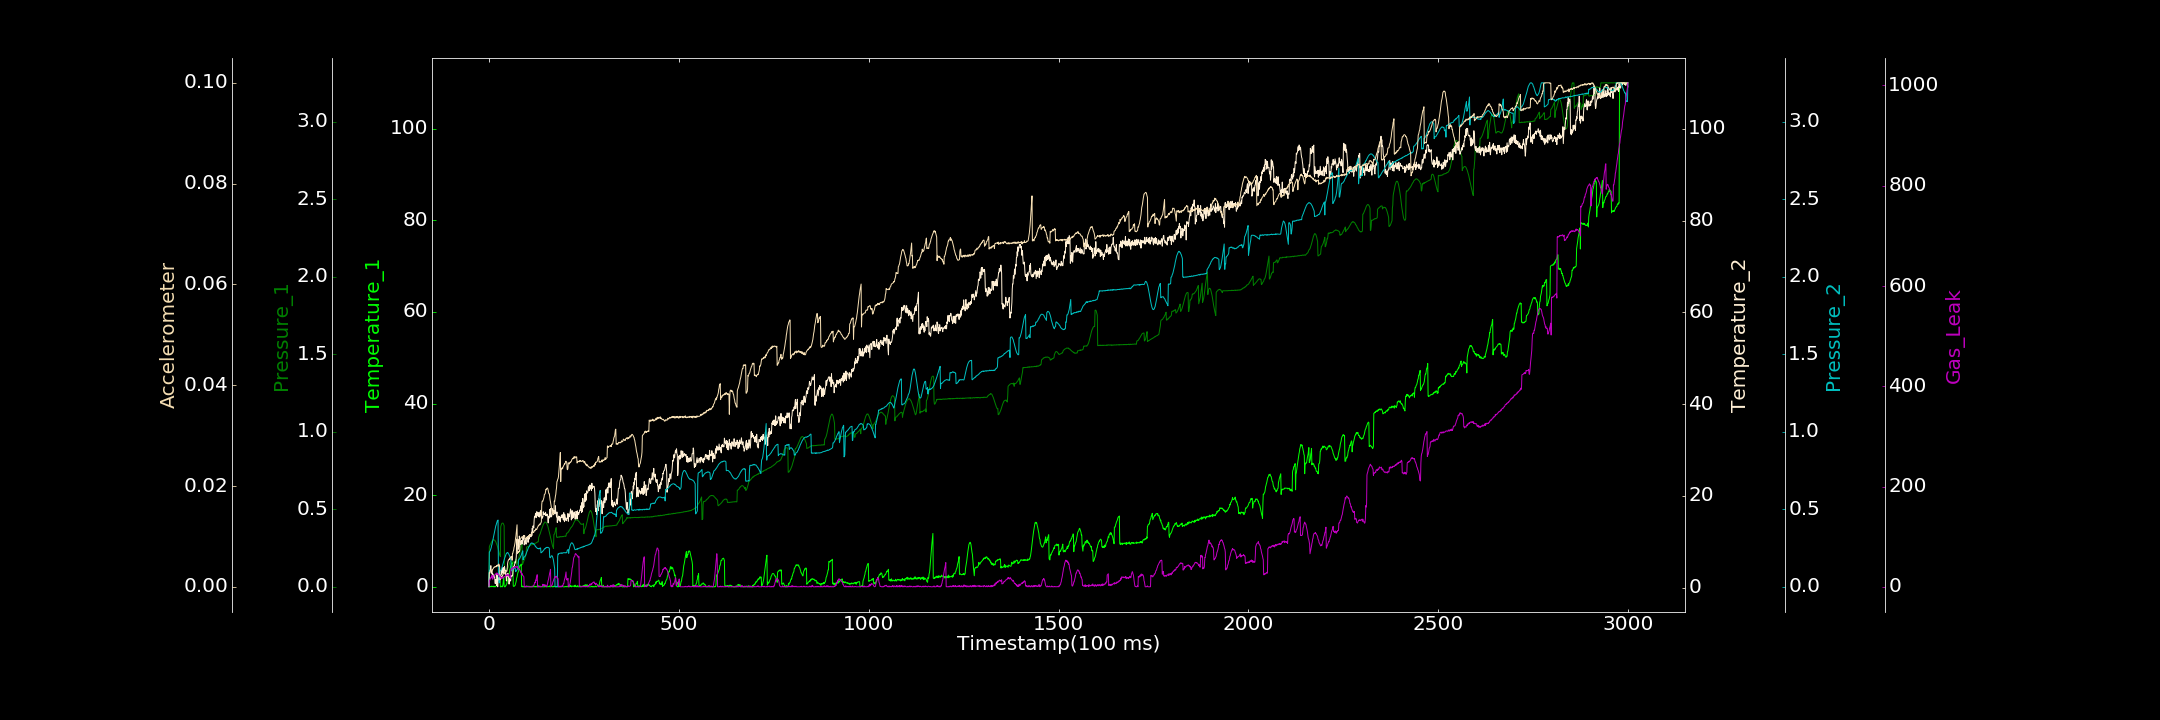

Values plotted in this chart, from the file beside it:
0.000000000, 0.281386841, 0.000479900, 0.524363210, 0.000688587, 0.000000000, 1.668937895
1, 0.000000000, 0.2575, 3.234, 0.2247, 0.002836, 11.75
2, 0.02149, 0.2649, 3.832, 0.2261, 0.002779, 12.47
3, 0.1069, 0.27, 3.791, 0.2303, 0.002967, 15.4
4, 0.04543, 0.2759, 3.948, 0.2377, 0.003175, 17.47
5, 0.000000000, 0.2784, 4.805, 0.2449, 0.003167, 16.6
6, 0.06105, 0.2856, 3.153, 0.2521, 0.003204, 19.95
7, 0.15, 0.2903, 3.577, 0.2661, 0.003292, 18.53
8, 0.000000000, 0.2952, 3.788, 0.2731, 0.003213, 23.2
9, 0.04276, 0.2951, 2.795, 0.2854, 0.003456, 22.15
10, 0.09208, 0.2999, 3.023, 0.2976, 0.003458, 15.05
11, 0.1556, 0.3035, 2.922, 0.3094, 0.003569, 18.78
12, 0.000000000, 0.3052, 2.349, 0.3219, 0.003679, 18.3
13, 0.000000000, 0.3035, 2.266, 0.3337, 0.003873, 19.96
14, 0.000000000, 0.3024, 2.463, 0.3454, 0.003858, 22.46
15, 0.1236, 0.3004, 2.681, 0.3582, 0.003881, 23.49
16, 0.000000000, 0.2987, 0.9779, 0.371, 0.004038, 24.07
17, 0.08565, 0.2932, 0.903, 0.3827, 0.003982, 25.25
18, 0.02961, 0.2907, 1.756, 0.3934, 0.003984, 24.4
19, 0.1814, 0.284, 1.43, 0.399, 0.00398, 27.02
20, 0.501, 0.2775, 0.4997, 0.4099, 0.00425, 27.17
21, 0.8457, 0.2722, 2.917, 0.4157, 0.004119, 27.34
22, 0.8311, 0.2636, 2.223, 0.4254, 0.004246, 24.76
23, 1.296, 0.2537, 0.1972, 0.4279, 0.004141, 27.1
24, 1.326, 0.2467, 1.487, 0.4306, 0.004393, 25.09
25, 1.529, 0.2394, 1.721, 0.07986, 0.004117, 23.86
26, 1.808, 0.2302, 2.028, 0.08554, 0.004527, 24.15
27, 1.878, 0.2193, 2.288, 0.025, 0.00406, 22.42
28, 1.997, 0.2124, 1.123, 0.05908, 0.004131, 21.2
29, 1.948, 0.2035, 2.653, 0.1007, 0.001417, 19.27
30, 0.000000000, 0.1959, 2.674, 0.1039, 0.001547, 21.36
31, 0.000000000, 0.3861, 2.803, 0.1068, 0.001616, 17.21
32, 0.000000000, 0.3958, 2.786, 0.108, 0.001722, 18.47
33, 0.06825, 0.4022, 2.921, 0.1136, 0.002036, 17.37
34, 0.1569, 0.4093, 4.028, 0.1219, 0.002147, 17.32
35, 0.000000000, 0.4104, 3.162, 0.1285, 0.002062, 16.8
36, 0.08309, 0.4112, 3.599, 0.1369, 0.002224, 19.58
37, 0.6041, 0.4108, 4.409, 0.1454, 0.002474, 17.83
38, 1.498, 0.4069, 3.182, 0.1546, 0.002583, 19.13
39, 2.106, 0.4002, 3.593, 0.1648, 0.002669, 19.47
40, 0.2226, 0.3939, 4.283, 0.1746, 0.002608, 19.99
41, 0.000000000, 0.1006, 4.631, 0.1825, 0.00277, 20.03
42, 0.000000000, 0.1027, 3.939, 0.1894, 0.002911, 20.64
43, 0.01834, 0.1047, 2.93, 0.1978, 0.002971, 21.28
44, 0.2506, 0.1084, 3.762, 0.2029, 0.003113, 23.54
45, 0.265, 0.1102, 2.461, 0.2094, 0.003173, 21.59
46, 0.5864, 0.1117, 1.475, 0.216, 0.003091, 23.75
47, 0.6953, 0.1159, 2.828, 0.2162, 0.003059, 23.41
48, 1.187, 0.1208, 2.512, 0.2209, 0.003389, 24.39
49, 1.475, 0.1194, 2.737, 0.221, 0.0046, 23.47
50, 1.785, 0.1219, 3.127, 0.2199, 0.005016, 22.15
51, 2.139, 0.1262, 2.335, 0.2147, 0.005243, 23.38
52, 2.566, 0.1374, 2.351, 0.2117, 0.005393, 24.57
53, 2.839, 0.1444, 0.7873, 0.2062, 0.005402, 21.11
54, 3.205, 0.1509, 2.102, 0.2023, 0.005556, 19.24
55, 3.821, 0.1576, 1.878, 0.1953, 0.005453, 19.05
56, 3.993, 0.162, 1.976, 0.1875, 0.005759, 17.68
57, 4.454, 0.1645, 1.461, 0.178, 0.005926, 16.97
58, 4.695, 0.1664, 2.607, 0.1688, 0.005918, 34.01
59, 5.016, 0.1667, 2.481, 0.1025, 0.005933, 35.61
60, 5.061, 0.167, 2.56, 0.1058, 0.00604, 34.5
... 2,939 more rows
